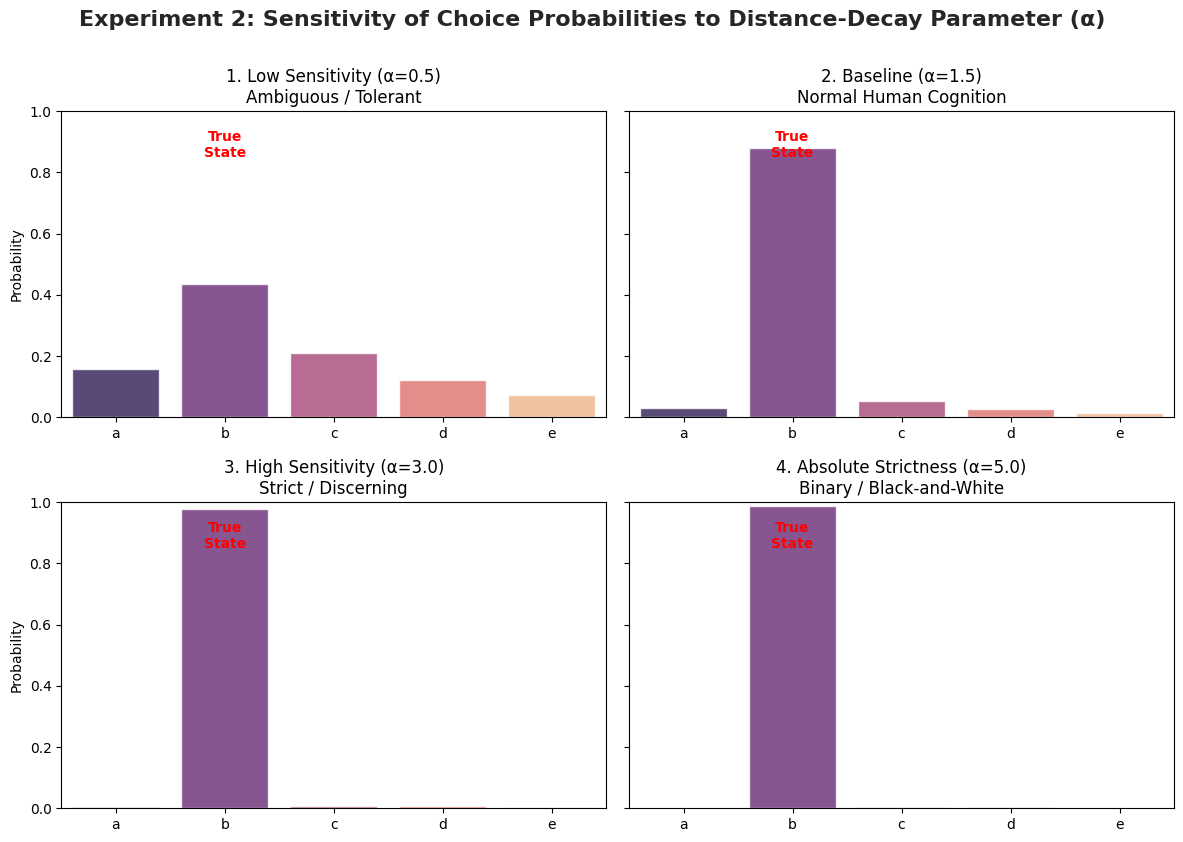

The matplotlib source for this figure:
"""
Micro-Level Experiment 2: Sensitivity Analysis of Distance-Decay Parameter (Alpha)
- 距離減衰パラメータ（α）を変化させ、選択肢間の違いに対する「こだわりの強さ（感度）」が
  回答確率の分布（裾野の広がり）にどう影響するかを検証します。
"""

import numpy as np
import matplotlib.pyplot as plt
import seaborn as sns

def calc_evaluation_vector(target_idx, alpha, num_choices=5):
    """距離減衰モデルによるAHP評価ベクトルの導出"""
    indices = np.arange(num_choices)
    distances = np.abs(indices - target_idx)
    u = np.exp(-alpha * distances)
    return u / np.sum(u)

def simulate_individual(v_weights, t_true, t_social, alphas, beta):
    """個人の意思決定プロセス（AHP + Softmax）"""
    v1, v2, v3 = v_weights
    a1, a2, a3 = alphas
    
    u1 = calc_evaluation_vector(t_true, a1)
    u2 = calc_evaluation_vector(t_social, a2)
    u3 = calc_evaluation_vector(2, a3) # 2 is index for 'c'
    
    w = v1 * u1 + v2 * u2 + v3 * u3
    
    w_shifted = w - np.max(w)
    exp_w = np.exp(beta * w_shifted)
    p = exp_w / np.sum(exp_w)
    
    return w, p

def run_exp2_simulation():
    # 【固定設定】本音を 'b'、社会的要請を 'd' とする
    target_true = 1   # 本音は 'b'
    target_social = 3 # 社会的要請は 'd'
    beta = 8.0
    
    # 認知バランスは「本音重視 (Honest)」に固定し、αの影響のみを抽出する
    v_weights = [0.8, 0.1, 0.1] 
    
    # 検証するαのパターン（社会全体の「白黒はっきりつける度合い」）
    alpha_scenarios = {
        "1. Low Sensitivity (α=0.5)\nAmbiguous / Tolerant": 0.5,
        "2. Baseline (α=1.5)\nNormal Human Cognition": 1.5,
        "3. High Sensitivity (α=3.0)\nStrict / Discerning": 3.0,
        "4. Absolute Strictness (α=5.0)\nBinary / Black-and-White": 5.0
    }
    
    choices = ['a', 'b', 'c', 'd', 'e']
    
    # グラフ描画
    fig, axes = plt.subplots(2, 2, figsize=(12, 8), sharey=True)
    axes = axes.flatten()
    sns.set_theme(style="whitegrid")
    
    for i, (name, alpha_val) in enumerate(alpha_scenarios.items()):
        # 3つの基準すべてのαを統一して変化させる
        alphas = [alpha_val, alpha_val, alpha_val] 
        _, p = simulate_individual(v_weights, target_true, target_social, alphas, beta)
        
        ax = axes[i]
        sns.barplot(x=choices, y=p, ax=ax, palette="magma", alpha=0.8)
        
        ax.set_title(name, fontsize=12)
        ax.set_ylabel("Probability")
        ax.set_ylim(0, 1.0)
        
        # 本音のターゲット位置を明記
        ax.text(target_true, 0.85, 'True\nState', ha='center', color='red', fontsize=10, weight='bold')

    plt.tight_layout()
    plt.suptitle("Experiment 2: Sensitivity of Choice Probabilities to Distance-Decay Parameter (\u03B1)", fontsize=16, y=1.05, weight='bold')
    
    # 画像として保存
    plt.savefig('micro_exp2_alpha_sensitivity.png', dpi=300, bbox_inches='tight')
    print("Saved visualization to 'micro_exp2_alpha_sensitivity.png'")
    plt.show()

if __name__ == "__main__":
    run_exp2_simulation()
